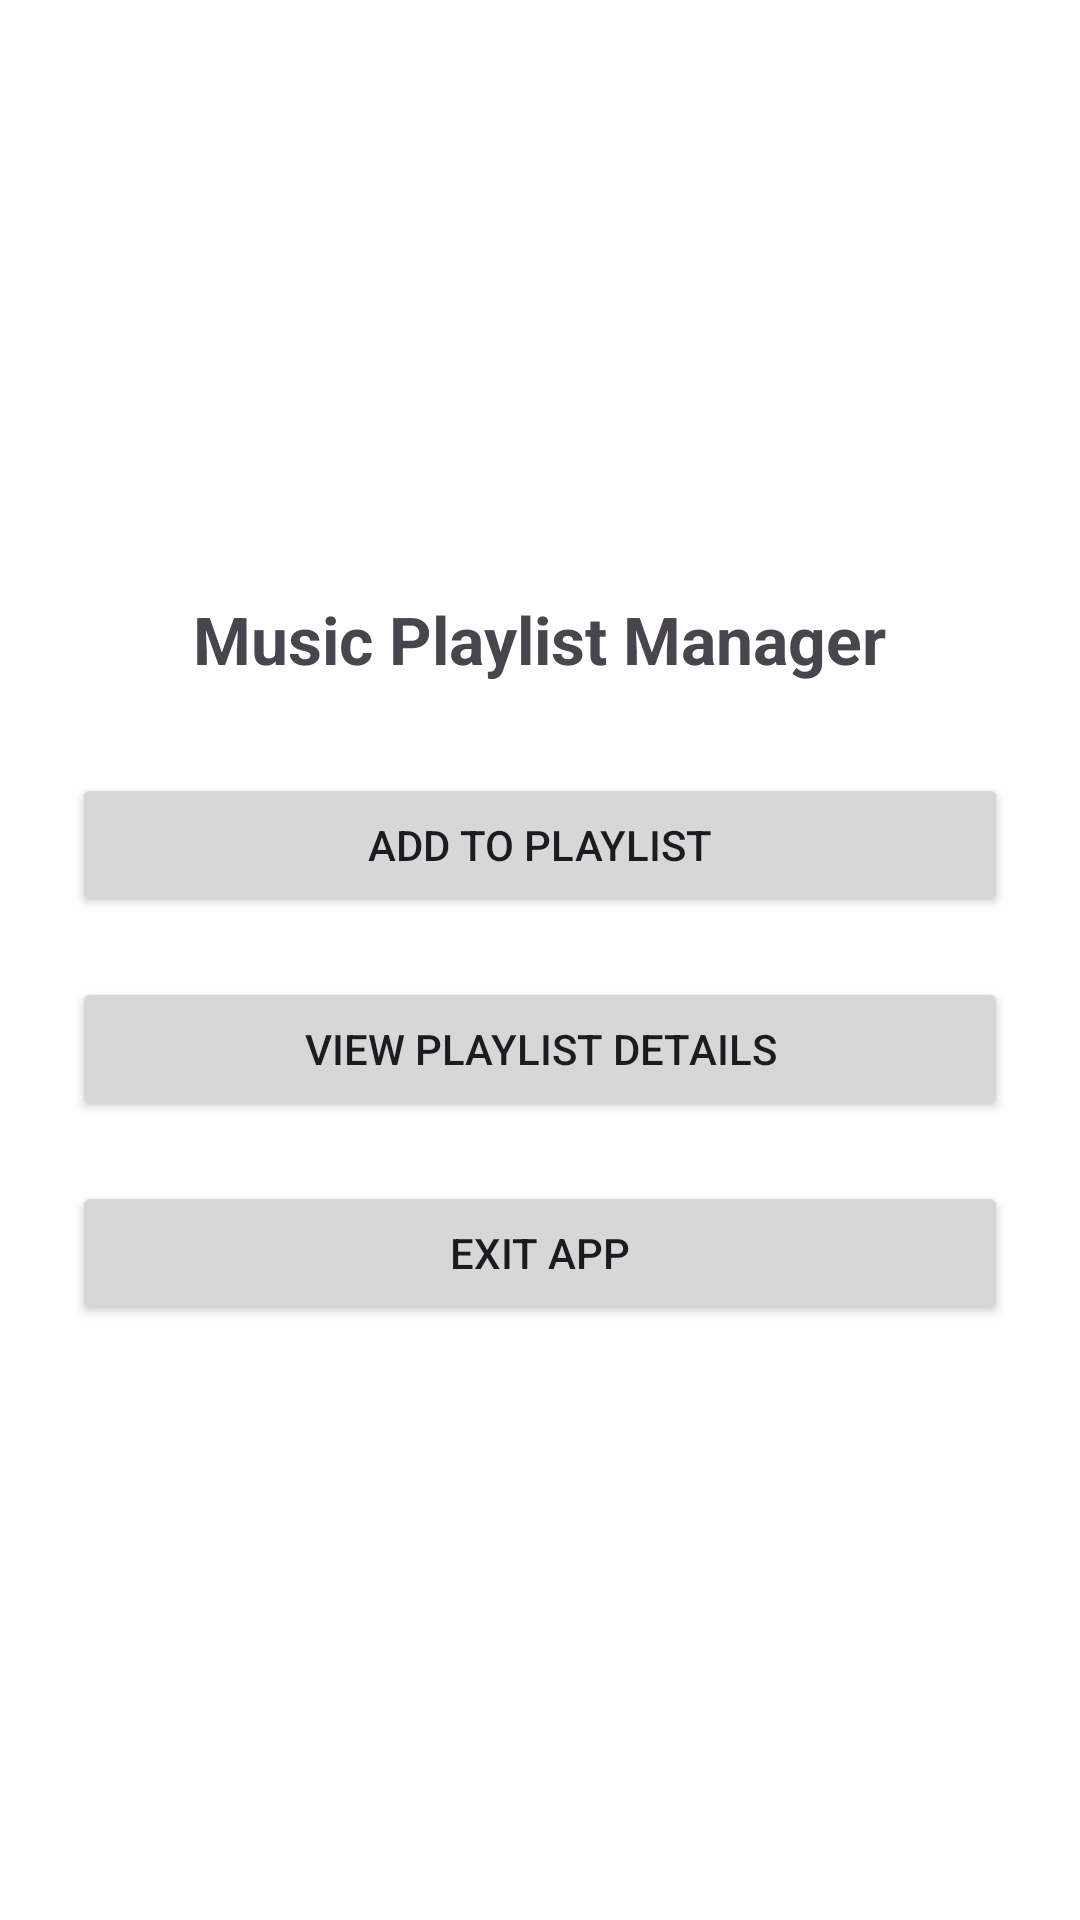

Reconstruct the res/layout file that produces this screen, plus the resources it refers to.
<!-- AndroidManifest.xml: application theme Theme.Musicplaylistmanagere -->
<!-- res/layout/activity_main.xml -->
<?xml version="1.0" encoding="utf-8"?>
<LinearLayout
    xmlns:android="http://schemas.android.com/apk/res/android"
    xmlns:tools="http://schemas.android.com/tools"
    android:layout_width="match_parent"
    android:layout_height="match_parent"
    android:padding="24dp"
    android:orientation="vertical"
    android:gravity="center"
    android:background="@android:color/white">

    
    <TextView
        android:id="@+id/titleText"
        android:layout_width="wrap_content"
        android:layout_height="wrap_content"
        android:text="@string/music_playlist_manager"
        android:textSize="22sp"
        android:textStyle="bold"
        android:layout_marginBottom="30dp"/>

    
    <Button
        android:id="@+id/btnAddToPlaylist"
        android:layout_width="match_parent"
        android:layout_height="wrap_content"
        android:text="@string/add_to_playlist"
        android:layout_marginBottom="20dp"
        tools:ignore="VisualLintButtonSize" />

    
    <Button
        android:id="@+id/btnViewDetails"
        android:layout_width="match_parent"
        android:layout_height="wrap_content"
        android:text="@string/view_playlist_details"
        android:layout_marginBottom="20dp"
        tools:ignore="VisualLintButtonSize" />

    
    <Button
        android:id="@+id/btnExit"
        android:layout_width="match_parent"
        android:layout_height="wrap_content"
        android:text="@string/exit_app"
        tools:ignore="VisualLintButtonSize" />
</LinearLayout>
<!-- resources referenced by this layout -->
<resources>
  <string name="add_to_playlist">Add to Playlist</string>
  <string name="exit_app">Exit App</string>
  <string name="music_playlist_manager">Music Playlist Manager</string>
  <string name="view_playlist_details">View Playlist Details</string>
  <style name="Theme.Musicplaylistmanagere" parent="Base.Theme.Musicplaylistmanagere" />
  <style name="Base.Theme.Musicplaylistmanagere" parent="Theme.Material3.DayNight.NoActionBar">
          
          
      </style>
</resources>
